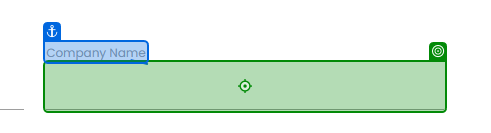
Workflow: Main

Step 1: type "[CurrentRow("Company Name").ToString]" into the text box in window 'Rpa Challenge' (chrome.exe)

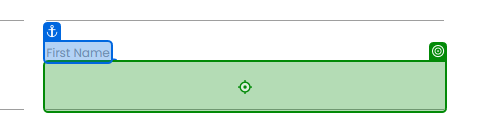
Step 2: type "[CurrentRow("First Name").ToString]" into the text box 'Fj5Df' in window 'Rpa Challenge' (chrome.exe)

Step 3: type "[CurrentRow("Last Name").ToString]" into the text box in window 'Rpa Challenge' (chrome.exe) (no picture)

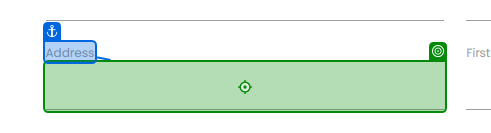
Step 4: type "[CurrentRow("Address").ToString]" into the text box '1IGgc' in window 'Rpa Challenge' (chrome.exe)
